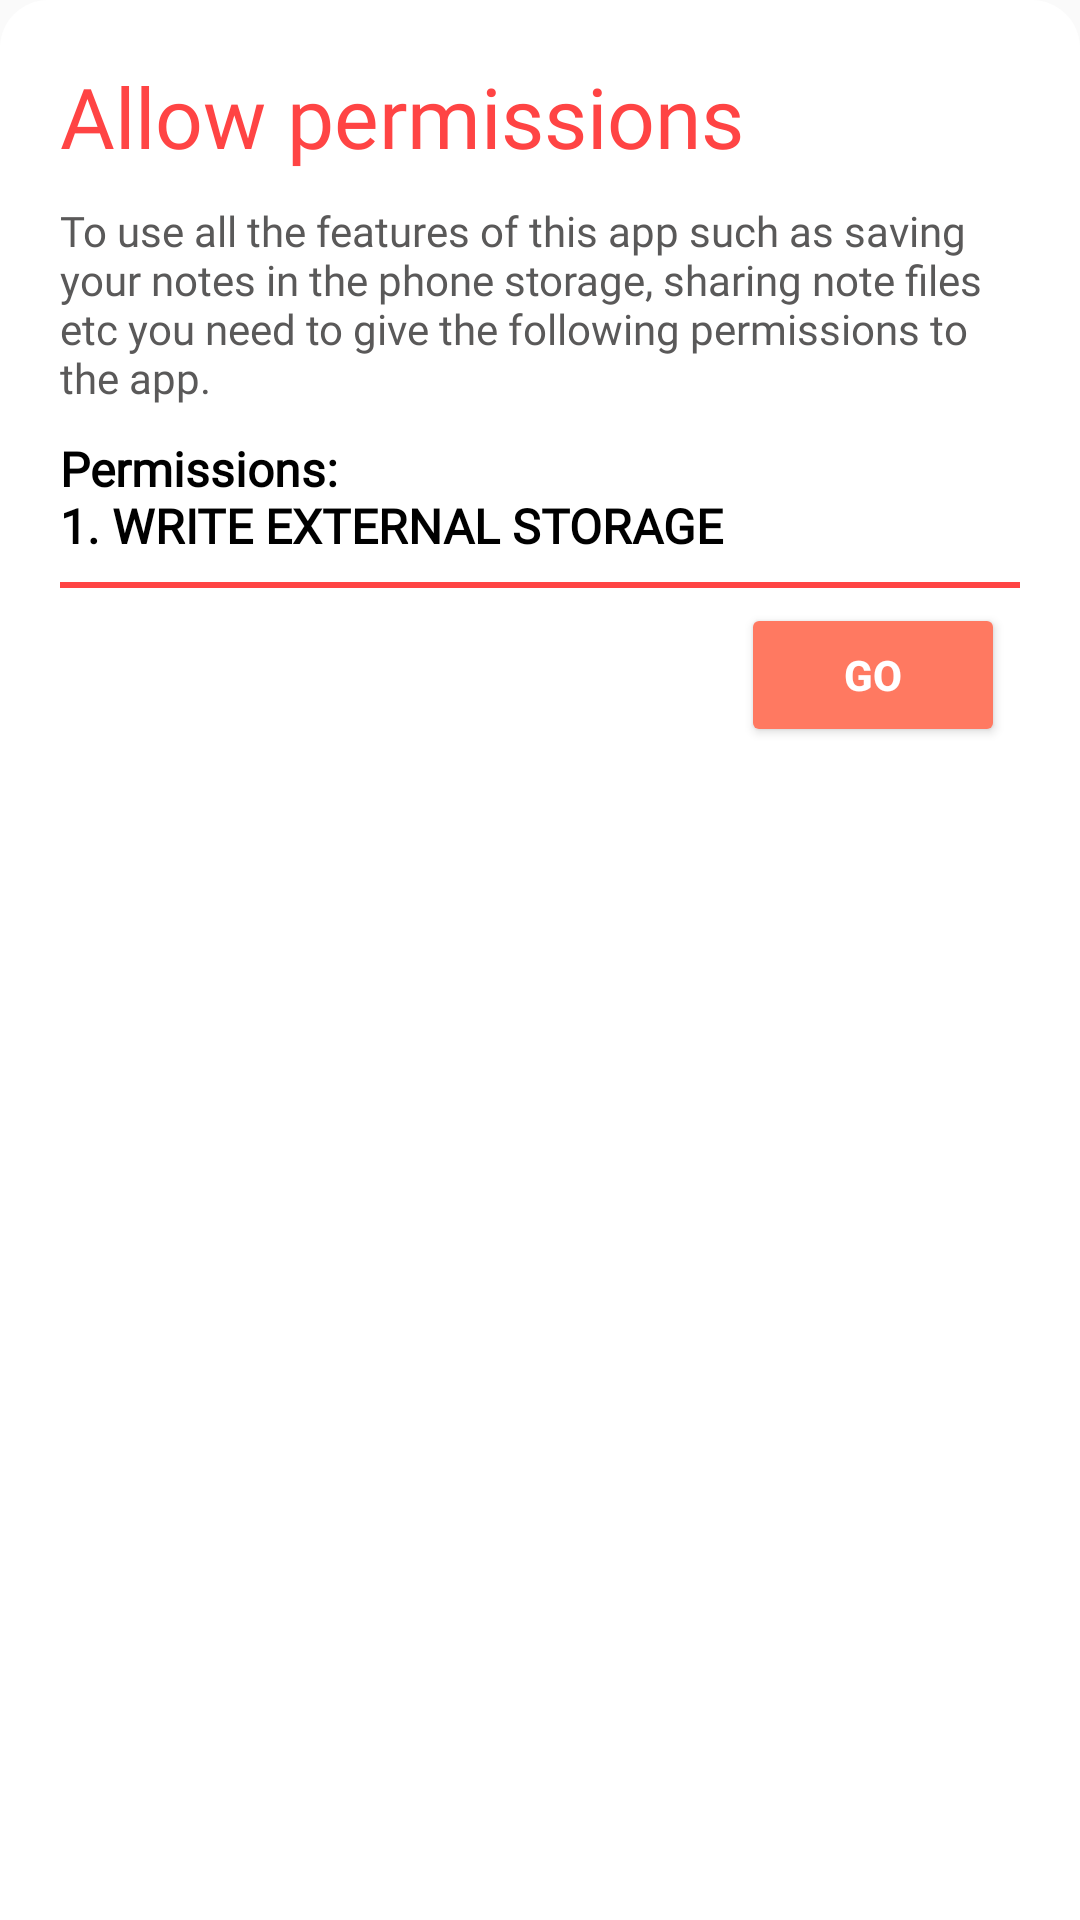

The Android layout XML behind this screen, and the referenced resources:
<!-- AndroidManifest.xml: application theme AppTheme -->
<!-- res/layout/layout_permission_bottomsheet.xml -->
<?xml version="1.0" encoding="utf-8"?>
<LinearLayout xmlns:android="http://schemas.android.com/apk/res/android"
    xmlns:app="http://schemas.android.com/apk/res-auto"
    android:layout_width="match_parent"
    android:layout_height="wrap_content"
    android:padding="20dp"
    android:background="@drawable/background_bottomsheet_round_corner"
    android:orientation="vertical">

    <TextView
        android:id="@+id/tv_bottomsheet_title"
        android:layout_width="match_parent"
        android:layout_height="wrap_content"
        android:text="Allow permissions"
        android:textColor="@android:color/holo_red_light"
        android:textSize="28sp"
        app:fontFamily="@font/archivo_black" />

    <TextView
        android:id="@+id/tv_bottomsheet_desc"
        android:layout_width="match_parent"
        android:layout_height="wrap_content"
        android:layout_marginTop="10dp"
        android:fontFamily="@font/poppins_medium"
        android:textColor="?attr/contentColor"
        android:text="@string/allow_permission_bottomsheet" />
    <TextView
        android:id="@+id/tv_bottomsheet_highlight_content"
        android:layout_width="match_parent"
        android:layout_height="wrap_content"
        android:layout_marginTop="10dp"
        android:text="@string/permissions"
        android:textColor="?attr/titleColor"
        android:fontFamily="@font/poppins_semibold"
        android:textSize="16sp"
        android:textStyle="bold"/>
    <View
        android:layout_width="match_parent"
        android:layout_height="2dp"
        android:background="@android:color/holo_red_light"
        android:layout_marginTop="8dp"/>
    <Button
        android:layout_width="wrap_content"
        android:layout_height="wrap_content"
        android:layout_gravity="end"
        android:id="@+id/bt_bottomsheet"
        android:text="@string/bottomSheet_button_go"
        android:textColor="@android:color/white"
        style="@style/Widget.AppCompat.Button.Colored"
        android:textStyle="bold"
        android:layout_margin="5dp"
        android:shadowColor="@android:color/black"/>
</LinearLayout>
<!-- resources referenced by this layout -->
<resources>
  <!-- drawable background_bottomsheet_round_corner (drawable) -->
  <?xml version="1.0" encoding="utf-8"?>
  <shape android:shape="rectangle"
      xmlns:android="http://schemas.android.com/apk/res/android">
      <corners
          android:topLeftRadius="@dimen/bottom_sheet_corner_radius"
          android:topRightRadius="@dimen/bottom_sheet_corner_radius" />
      <padding android:top="@dimen/bottom_sheet_top_padding" />
      <solid android:color="?attr/cardBackColor" />
  </shape>
  <string name="allow_permission_bottomsheet">To use all the features of this app such as saving your notes in the phone storage, sharing note files etc you need to give the following permissions to the app.</string>
  <string name="bottomSheet_button_go">Go</string>
  <string name="permissions">Permissions:\n1. WRITE EXTERNAL STORAGE</string>
  <style name="AppTheme" parent="Theme.AppCompat.Light.DarkActionBar">
      
      <item name="colorPrimary">@color/colorPrimary</item>
      <item name="colorPrimaryDark">@color/colorPrimaryDark</item>
      <item name="colorAccent">@color/colorAccent</item>
      <item name="bottomSheetDialogTheme">@style/AppBottomSheetDialogTheme</item>
      <item name="backgroundColor">#FFFFFF</item>
      <item name="cardBackColor">#ffffff</item>
      <item name="titleColor">#000000</item>
      <item name="contentColor">@color/darkestGray</item>
      <item name="navHeaderColor">@color/colorAccentLight</item>
      <item name="android:textColor">#000000</item>
      <item name="android:itemBackground">#ffffff</item>
      <item name="android:textColorPrimary">#000000</item>
      <item name="android:textColorSecondary">@color/darkestGray</item>
      <item name="colorSecondary">@color/colorAccent</item>
      <item name="drawerArrowStyle">@style/DrawerArrowStyle</item>
      <item name="colorNavigationItem">@color/menu_item_color_state</item>
      <item name="colorNavigationItemSelected">#ffffff</item>
      <item name="drawableNavigationItemBackground">@drawable/menu_background_color_state</item>
      <item name="drawableFullScreenDialogNavigation">@drawable/ic_close</item>
      <item name="colorToDoNoteBackground">@android:color/darker_gray</item>
      <item name="drawableSort">@drawable/ic_list_sort</item>
    </style>
  <dimen name="bottom_sheet_corner_radius">16dp</dimen>
  <dimen name="bottom_sheet_top_padding">8dp</dimen>
  <color name="colorPrimary">#f44336</color>
  <color name="colorPrimaryDark">#f44336</color>
  <color name="colorAccent">#ff7961</color>
  <style name="AppBottomSheetDialogTheme" parent="Theme.Design.Light.BottomSheetDialog">
      <item name="bottomSheetStyle">@style/AppModalStyle</item>
    </style>
  <color name="darkestGray">#5A5959</color>
  <color name="colorAccentLight">#FAA393</color>
  <style name="DrawerArrowStyle" parent="@style/Widget.AppCompat.DrawerArrowToggle">
      <item name="spinBars">true</item>
      <item name="color">@android:color/white</item>
    </style>
  <!-- drawable menu_background_color_state (drawable) -->
  <?xml version="1.0" encoding="utf-8"?>
  <selector xmlns:android="http://schemas.android.com/apk/res/android">
      <item
          android:drawable="@drawable/navigation_selected_background_round_padded"
          android:state_checked="true"
          />
  </selector>
  <style name="AppModalStyle" parent="Widget.Design.BottomSheet.Modal">
      <item name="android:background">@drawable/background_bottomsheet_round_corner</item>
    </style>
  <!-- drawable navigation_selected_background_round_padded (drawable) -->
  <?xml version="1.0" encoding="utf-8"?>
  <layer-list xmlns:android="http://schemas.android.com/apk/res/android">
      <item
          android:right="8dp">
          <shape android:shape="rectangle">
              <solid android:color="?attr/navHeaderColor" />
              <corners
                  android:bottomRightRadius="50dp"
                  android:topRightRadius="50dp"
                  />
          </shape>
      </item>
  </layer-list>
</resources>
